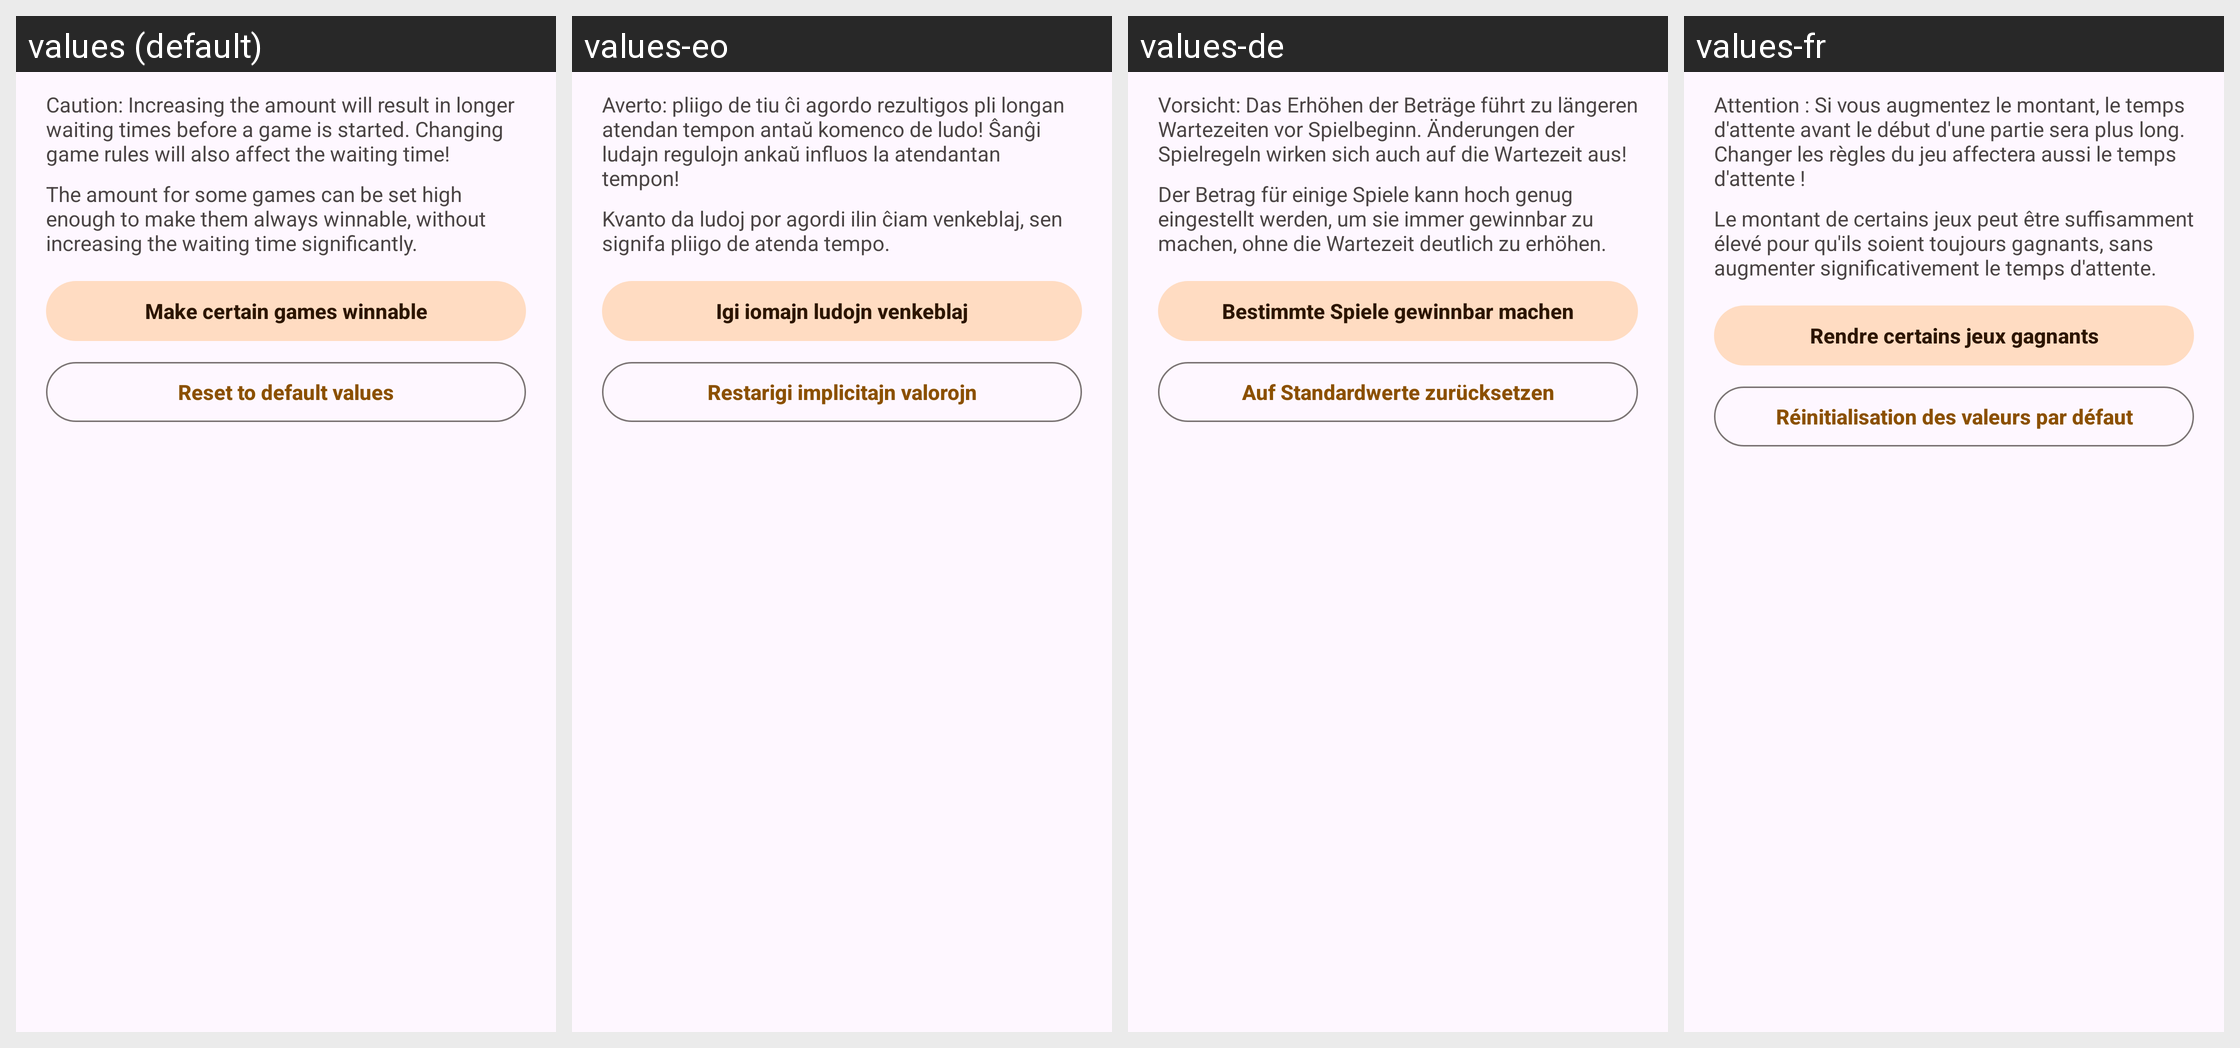

The same Android screen rendered under several of its app's locales, left to right. List the strings drawn on it with the default value and each locale's translation.
Android screen res/layout/dialog_ensure_movability_min_moves.xml rendered under 4 locales, left to right: values (default), values-eo, values-de, values-fr. Device: Nexus 5 (rendered at 1080×1920; each locale shown at half size, 540×960, under a caption strip naming it); theme AppThemeNoActionBar.
Other locales in the repository, not shown: values-es-rAR, values-fi, values-hu, values-it, values-ja, values-nb, values-pl, values-pt, values-pt-rBR, values-tr, values-uk, values-zh-rCN.
Strings drawn on this screen, with the default value and each locale's value (text and hints the layout hard-codes, and strings that could not be matched under every locale, appear in the picture but are not listed):

settings_ensure_movability_min_moves_warning
  values: Caution: Increasing the amount will result in longer waiting times before a game is started. Changing game rules will also affect the waiting time!
  values-eo: Averto: pliigo de tiu ĉi agordo rezultigos pli longan atendan tempon antaŭ komenco de ludo! Ŝanĝi ludajn regulojn ankaŭ influos la atendantan tempon!
  values-de: Vorsicht: Das Erhöhen der Beträge führt zu längeren Wartezeiten vor Spielbeginn. Änderungen der Spielregeln wirken sich auch auf die Wartezeit aus!
  values-fr: Attention : Si vous augmentez le montant, le temps d'attente avant le début d'une partie sera plus long. Changer les règles du jeu affectera aussi le temps d'attente !

settings_ensure_movability_make_game_winnable_text
  values: The amount for some games can be set high enough to make them always winnable, without increasing the waiting time significantly.
  values-eo: Kvanto da ludoj por agordi ilin ĉiam venkeblaj, sen signifa pliigo de atenda tempo.
  values-de: Der Betrag für einige Spiele kann hoch genug eingestellt werden, um sie immer gewinnbar zu machen, ohne die Wartezeit deutlich zu erhöhen.
  values-fr: Le montant de certains jeux peut être suffisamment élevé pour qu'ils soient toujours gagnants, sans augmenter significativement le temps d'attente.

settings_ensure_movability_make_game_winnable_button_title
  values: Make certain games winnable
  values-eo: Igi iomajn ludojn venkeblaj
  values-de: Bestimmte Spiele gewinnbar machen
  values-fr: Rendre certains jeux gagnants

settings_reset_to_defaults
  values: Reset to default values
  values-eo: Restarigi implicitajn valorojn
  values-de: Auf Standardwerte zurücksetzen
  values-fr: Réinitialisation des valeurs par défaut
